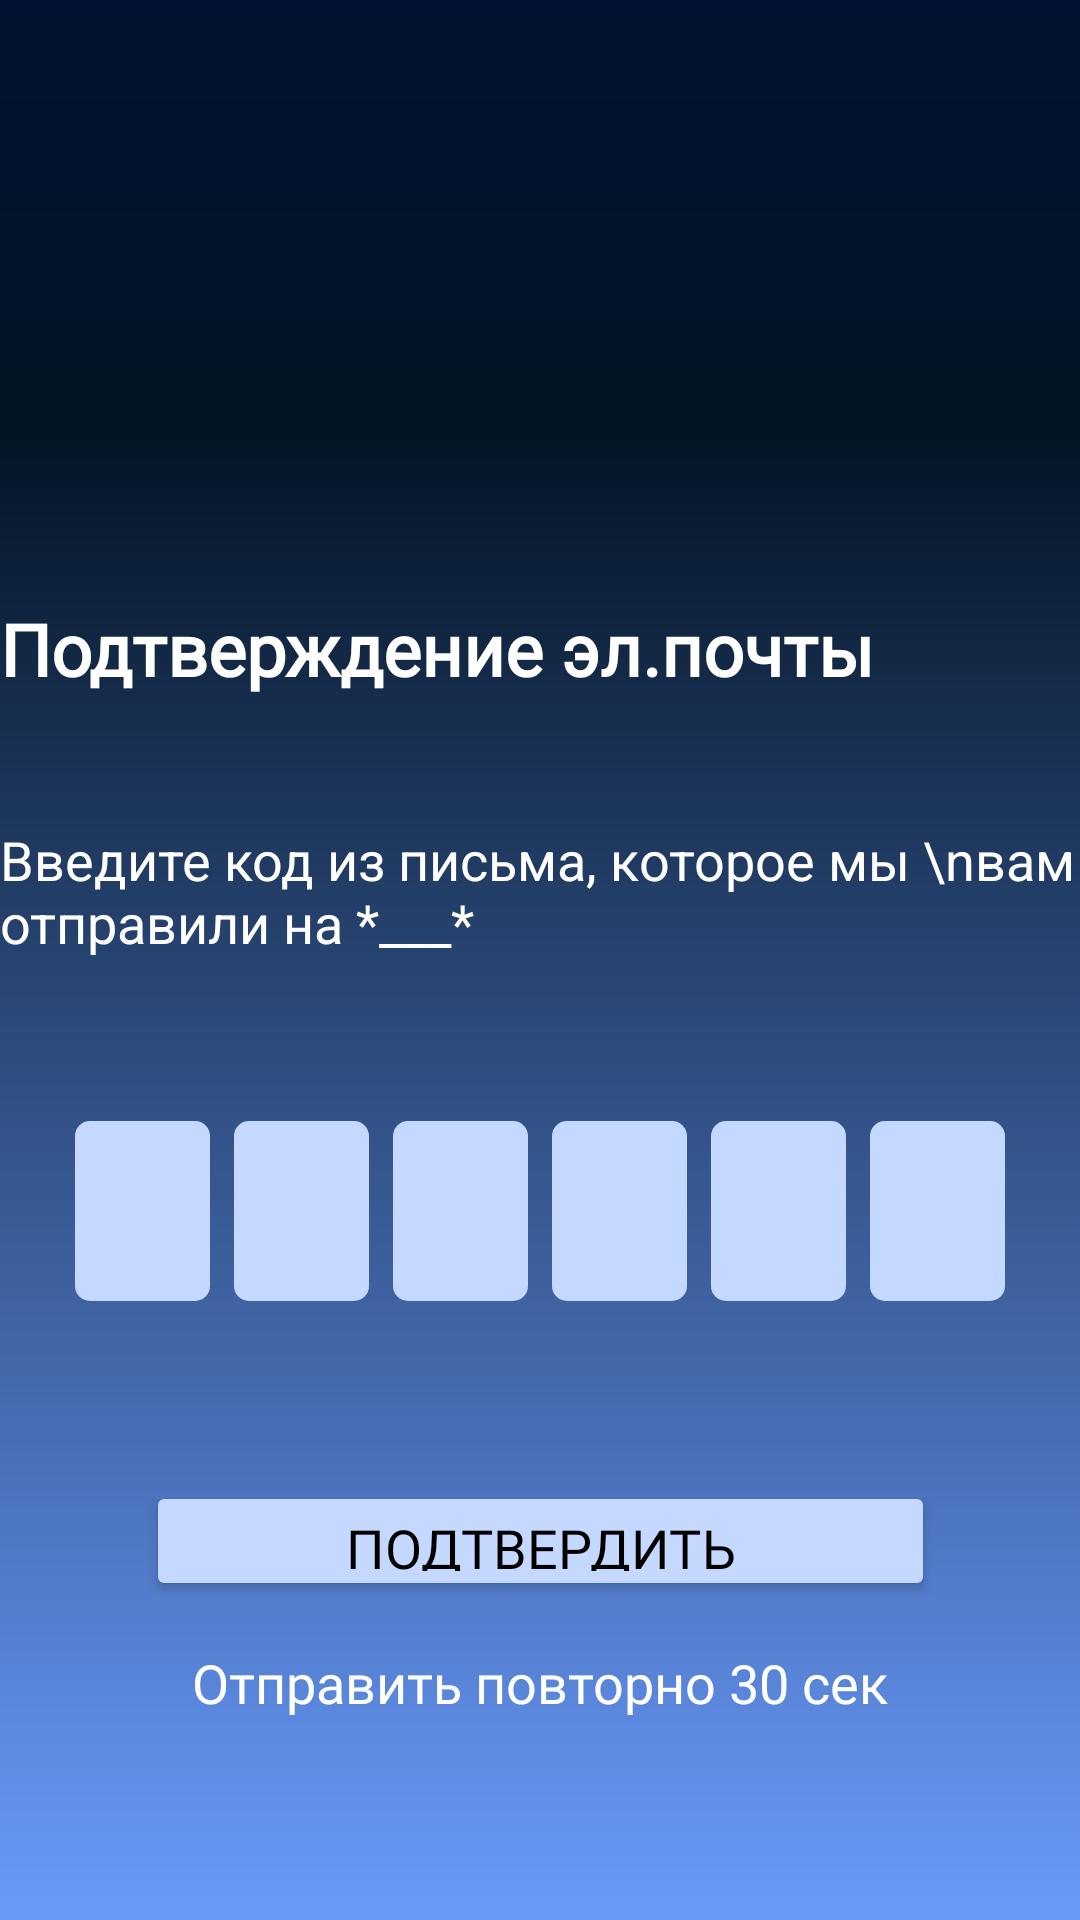

Android layout source for this screen:
<!-- AndroidManifest.xml: application theme Theme.Chillrate -->
<!-- res/layout/activity_email_confirm.xml -->
<?xml version="1.0" encoding="utf-8"?>
<androidx.constraintlayout.widget.ConstraintLayout xmlns:android="http://schemas.android.com/apk/res/android"
    xmlns:app="http://schemas.android.com/apk/res-auto"
    xmlns:tools="http://schemas.android.com/tools"
    android:id="@+id/emailConfirmation"
    android:layout_width="match_parent"
    android:layout_height="match_parent"
    tools:context=".EmailConfirmActivity"
    android:background="@drawable/bg_1">

    <TextView
        android:id="@+id/textView"
        android:layout_width="360dp"
        android:layout_height="wrap_content"

        android:layout_marginHorizontal="26dp"
        android:layout_marginTop="200dp"
        android:fontFamily="@font/montserrat_regular"
        android:text="Подтверждение эл.почты"

        android:textColor="@color/white"
        android:textFontWeight="900"

        android:textSize="24sp"
        app:layout_constraintEnd_toEndOf="parent"
        app:layout_constraintStart_toStartOf="parent"
        app:layout_constraintTop_toTopOf="parent" />

    <TextView
        android:id="@+id/textView5"
        android:layout_width="360dp"

        android:layout_height="wrap_content"
        android:layout_marginHorizontal="26dp"
        android:layout_marginTop="42dp"

        android:text="Введите код из письма, которое мы \nвам отправили на *___*"
        android:textColor="@color/white"
        android:textSize="18sp"
        app:layout_constraintEnd_toEndOf="parent"
        app:layout_constraintStart_toStartOf="parent"
        app:layout_constraintTop_toBottomOf="@+id/textView" />

    <LinearLayout
        android:id="@+id/linearLayout7"
        android:layout_width="wrap_content"

        android:layout_height="wrap_content"
        android:layout_marginTop="50dp"
        app:layout_constraintEnd_toEndOf="parent"
        app:layout_constraintStart_toStartOf="parent"
        app:layout_constraintTop_toBottomOf="@+id/textView5">

        <EditText
            android:id="@+id/emailConfEditText1"
            style="@style/EmailConfEditText" />

        <EditText
            android:id="@+id/emailConfEditText2"
            style="@style/EmailConfEditText" />

        <EditText
            android:id="@+id/emailConfEditText3"
            style="@style/EmailConfEditText" />

        <EditText
            android:id="@+id/emailConfEditText4"
            style="@style/EmailConfEditText" />

        <EditText
            android:id="@+id/emailConfEditText5"
            style="@style/EmailConfEditText" />

        <EditText
            android:id="@+id/emailConfEditText6"
            style="@style/EmailConfEditText" />

    </LinearLayout>

    <Button
        android:id="@+id/button"
        android:layout_width="263dp"
        android:layout_height="40dp"

        android:layout_marginTop="56dp"
        android:backgroundTint="#C5D8FF"
        android:fontFamily="@font/montserrat_regular"
        android:text="Подтвердить"

        android:textColor="@color/black"
        android:textSize="18sp"
        app:layout_constraintEnd_toEndOf="parent"
        app:layout_constraintStart_toStartOf="parent"
        app:layout_constraintTop_toBottomOf="@+id/linearLayout7" />

    <TextView
        android:layout_width="wrap_content"
        android:layout_height="wrap_content"
        android:id="@+id/textViewResend"

        android:fontFamily="@font/montserrat_regular"
        android:text="Отправить повторно 30 сек"
        android:textColor="@color/white"
        android:textSize="18sp"

        android:layout_marginTop="15dp"
        app:layout_constraintEnd_toEndOf="parent"
        app:layout_constraintStart_toStartOf="parent"
        app:layout_constraintTop_toBottomOf="@+id/button" />


</androidx.constraintlayout.widget.ConstraintLayout>
<!-- resources referenced by this layout -->
<resources>
  <color name="black">#FF000000</color>
  <color name="white">#FFFFFFFF</color>
  <!-- drawable bg_1 (drawable) -->
  <?xml version="1.0" encoding="utf-8"?>
  <shape
      android:shape="rectangle"
      xmlns:android="http://schemas.android.com/apk/res/android">
  
      <gradient
          android:type="linear"
          android:startColor="#021232"
          android:centerColor="#021323"
          android:centerY="0.22"
          android:endColor="#699AFB"
          android:angle="270"/>
  
  </shape>
  <style name="EmailConfEditText">
          <item name="android:layout_width">45dp</item>
          <item name="android:layout_height">60dp</item>
          <item name="android:inputType">number</item>
          <item name="android:maxLength">1</item>
          <item name="android:gravity">center</item>
          <item name="android:textSize">18sp</item>
          <item name="android:fontFamily">@font/montserrat_regular</item>
          <item name="android:layout_margin">4dp</item>
          <item name="android:background">@drawable/bg_email_code_part</item>
      </style>
  <style name="Theme.Chillrate" parent="Base.Theme.Chillrate" />
  <!-- drawable bg_email_code_part (drawable) -->
  <?xml version="1.0" encoding="utf-8"?>
  <shape xmlns:android="http://schemas.android.com/apk/res/android"
      android:tint="#C5D8FF">
      <corners android:radius="5dp"/>
  </shape>
  <style name="Base.Theme.Chillrate" parent="Theme.Material3.DayNight.NoActionBar">
          
          
      </style>
</resources>
